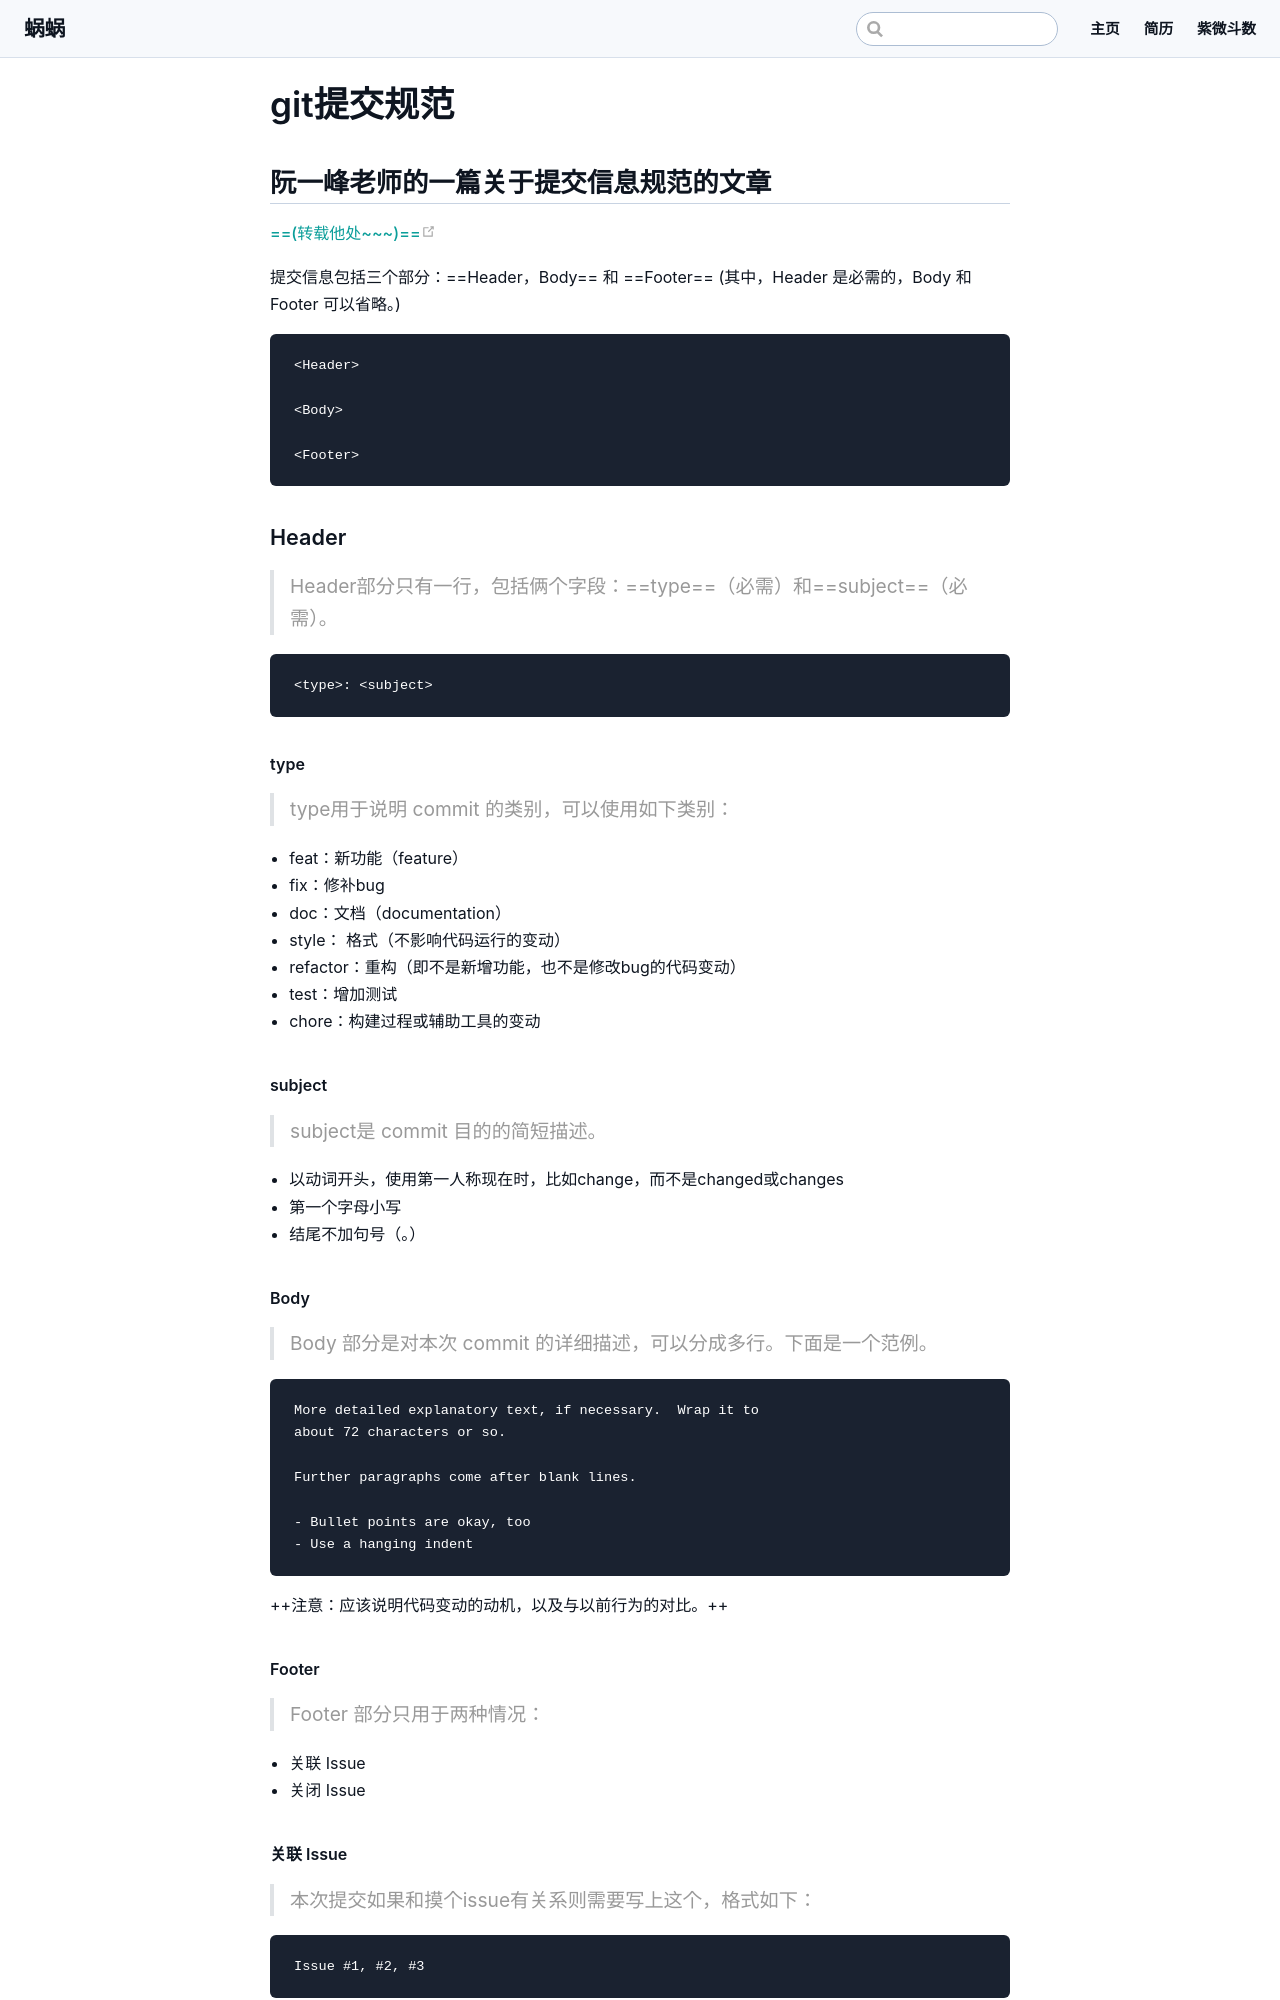

repository: hxl888/hxl888.github.io · page: pages/gits/gitCommit.html · generator: jekyll

# git提交规范

## 阮一峰老师的一篇关于提交信息规范的文章
[==(转载他处~~~)==](https://yanhaijing.com/git/2016/02/17/my-commit-message/)

提交信息包括三个部分：==Header，Body== 和 ==Footer== (其中，Header 是必需的，Body 和 Footer 可以省略。)

```
<Header>

<Body>

<Footer>
```
### Header
> Header部分只有一行，包括俩个字段：==type==（必需）和==subject==（必需）。

```
<type>: <subject>
```

#### type
> type用于说明 commit 的类别，可以使用如下类别：
- feat：新功能（feature）
- fix：修补bug
- doc：文档（documentation）
- style： 格式（不影响代码运行的变动）
- refactor：重构（即不是新增功能，也不是修改bug的代码变动）
- test：增加测试
- chore：构建过程或辅助工具的变动

#### subject
> subject是 commit 目的的简短描述。

- 以动词开头，使用第一人称现在时，比如change，而不是changed或changes
- 第一个字母小写
- 结尾不加句号（。）

#### Body
> Body 部分是对本次 commit 的详细描述，可以分成多行。下面是一个范例。


```
More detailed explanatory text, if necessary.  Wrap it to 
about 72 characters or so. 

Further paragraphs come after blank lines.

- Bullet points are okay, too
- Use a hanging indent
```
++注意：应该说明代码变动的动机，以及与以前行为的对比。++
